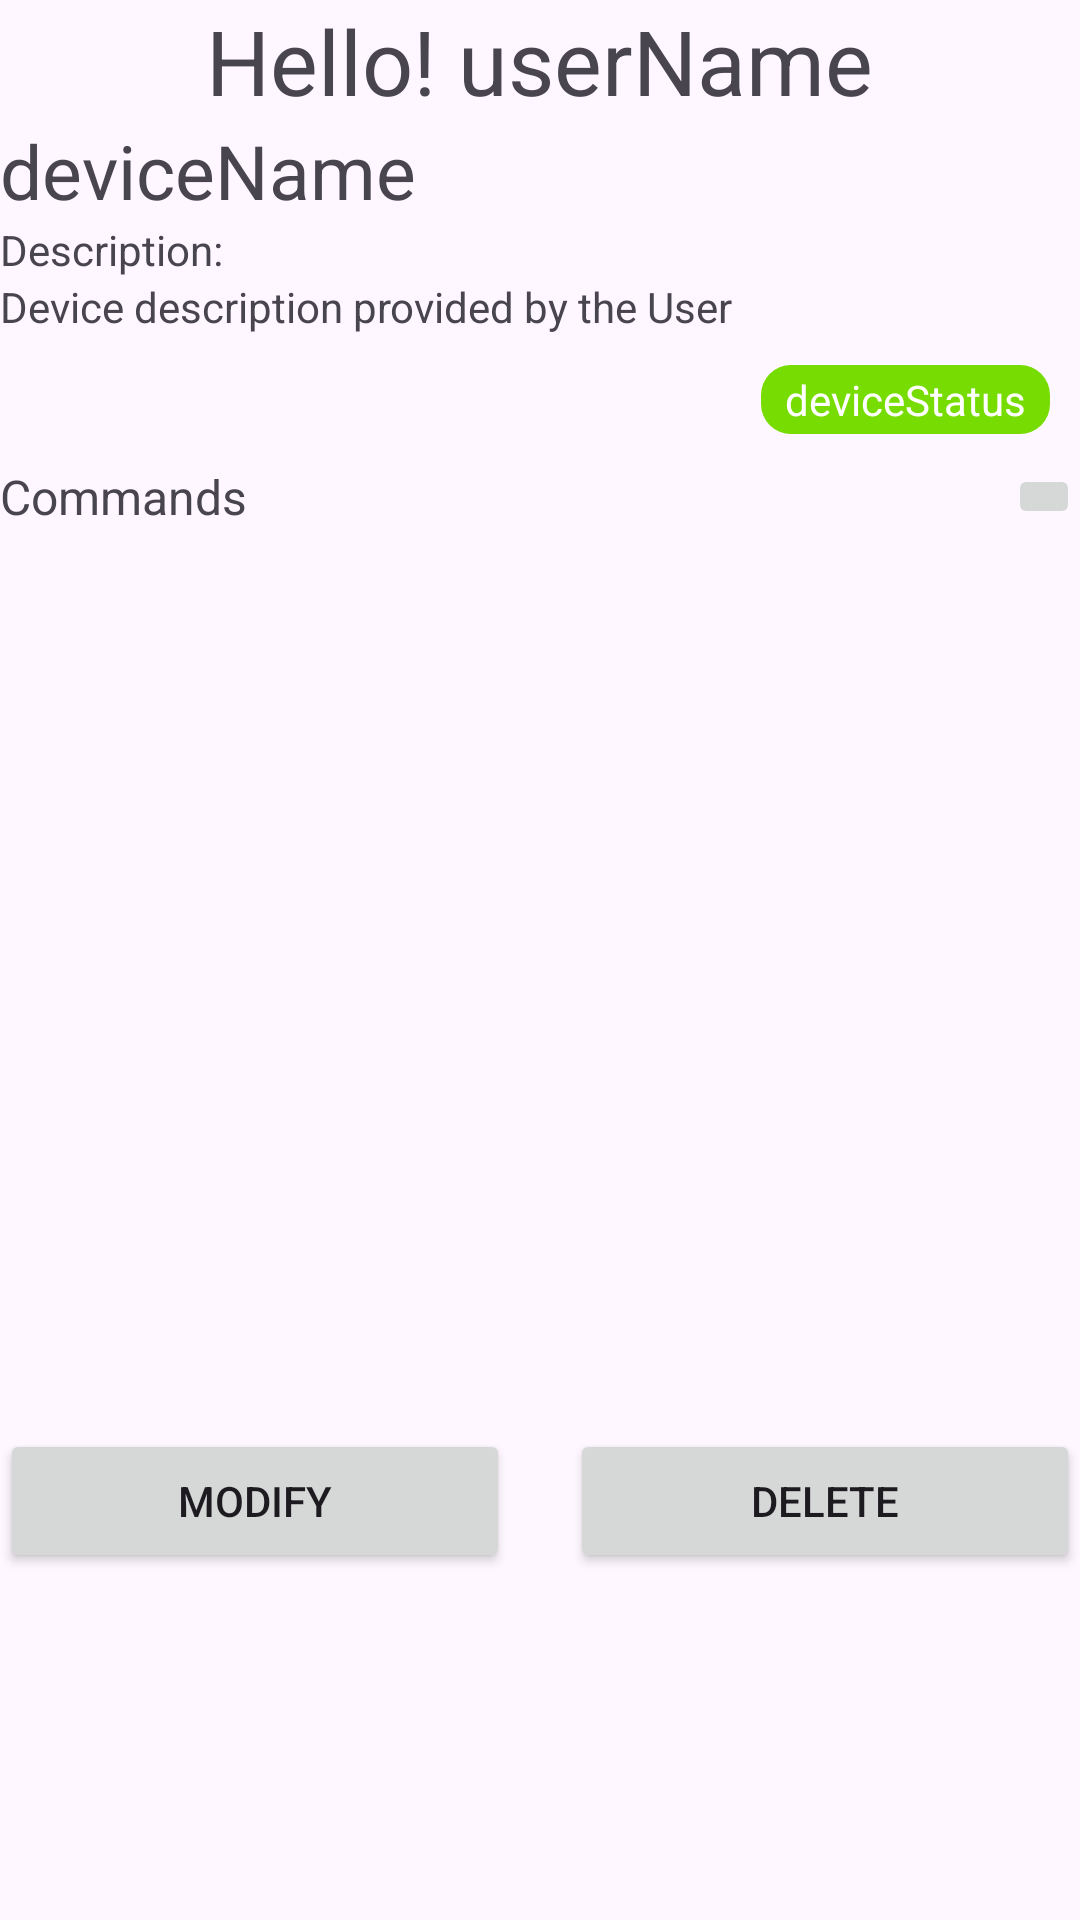

Layout XML and referenced resources for this Android screen:
<!-- AndroidManifest.xml: application theme Theme.SpeakHomeApp -->
<!-- res/layout/activity_main4.xml -->
<?xml version="1.0" encoding="utf-8"?>
<LinearLayout
    android:orientation="vertical"
    xmlns:android="http://schemas.android.com/apk/res/android"
    xmlns:app="http://schemas.android.com/apk/res-auto"
    xmlns:tools="http://schemas.android.com/tools"
    android:layout_width="match_parent"
    android:layout_height="match_parent"
    tools:context=".MainActivity4"
    android:layout_margin="20dp">
    <LinearLayout
        android:orientation="horizontal"
        android:layout_width="match_parent"
        android:layout_height="40dp"
        android:gravity="center">
        <TextView
            android:layout_width="wrap_content"
            android:layout_height="match_parent"
            android:textSize="30dp"
            android:text="Hello! "/>
        <TextView
            android:id="@+id/textViewUserName"
            android:layout_width="wrap_content"
            android:layout_height="match_parent"
            android:textSize="30dp"
            android:text="userName"/>
        <ImageView
            android:id="@+id/imageViewUserPhoto"
            android:layout_width="wrap_content"
            android:layout_height="match_parent"
            android:src="@drawable/baseline_insert_photo_24"/>
    </LinearLayout>
    <LinearLayout
        android:orientation="horizontal"
        android:layout_width="match_parent"
        android:layout_height="wrap_content">
        <LinearLayout
            android:orientation="vertical"
            android:layout_width="wrap_content"
            android:layout_height="match_parent"
            android:layout_weight="1">
            <TextView
                android:id="@+id/textViewDeviceName"
                android:layout_width="match_parent"
                android:layout_height="wrap_content"
                android:text="deviceName"
                android:textSize="25dp"/>
            <TextView
                android:layout_width="match_parent"
                android:layout_height="wrap_content"
                android:text="Description:"/>
            <TextView
                android:layout_width="match_parent"
                android:layout_height="wrap_content"
                android:text="Device description provided by the User"/>
        </LinearLayout>
        <ImageView
            android:layout_width="wrap_content"
            android:layout_height="match_parent"
            android:src="@drawable/baseline_insert_photo_24"
            android:layout_weight="1"
            android:layout_gravity="end"/>
    </LinearLayout>
    <TextView
        android:layout_width="wrap_content"
        android:layout_height="wrap_content"
        android:text="deviceStatus"
        android:background="@drawable/green_border"
        android:textColor="@color/white"
        android:paddingVertical="2dp"
        android:paddingStart="8dp"
        android:paddingEnd="8dp"
        android:layout_gravity="end"
        android:layout_margin="10dp"/>
    <LinearLayout
        android:orientation="horizontal"
        android:layout_width="match_parent"
        android:layout_height="wrap_content">
        <TextView
            android:layout_width="wrap_content"
            android:layout_height="match_parent"
            android:gravity="center_vertical"
            android:layout_weight="1"
            android:text="Commands"
            android:textSize="16dp"/>
        <ImageButton
            android:id="@+id/buttonAddDevice"
            android:layout_width="wrap_content"
            android:layout_height="match_parent"
            android:src="@drawable/baseline_insert_photo_24"/>
    </LinearLayout>
    <androidx.recyclerview.widget.RecyclerView
        android:id="@+id/recyclerViewCommands"
        android:layout_width="match_parent"
        android:layout_height="300dp"/>
    <LinearLayout
        android:orientation="horizontal"
        android:layout_width="match_parent"
        android:layout_height="wrap_content">
        <Button
            android:layout_width="wrap_content"
            android:layout_height="match_parent"
            android:text="Modify"
            android:layout_weight="1"
            android:layout_marginEnd="10dp"/>
        <Button
            android:layout_width="wrap_content"
            android:layout_height="match_parent"
            android:text="Delete"
            android:layout_weight="1"
            android:layout_marginStart="10dp"/>
    </LinearLayout>

</LinearLayout>
<!-- resources referenced by this layout -->
<resources>
  <color name="white">#FFFFFFFF</color>
  <!-- drawable green_border (drawable) -->
  <?xml version="1.0" encoding="utf-8"?>
  <shape
      android:shape="rectangle"
      xmlns:android="http://schemas.android.com/apk/res/android">
      <solid android:color="#77DC01"/>
      <corners android:radius="10dp" />
  </shape>
  <style name="Theme.SpeakHomeApp" parent="Base.Theme.SpeakHomeApp" />
  <style name="Base.Theme.SpeakHomeApp" parent="Theme.Material3.DayNight.NoActionBar">
          
          
      </style>
</resources>
